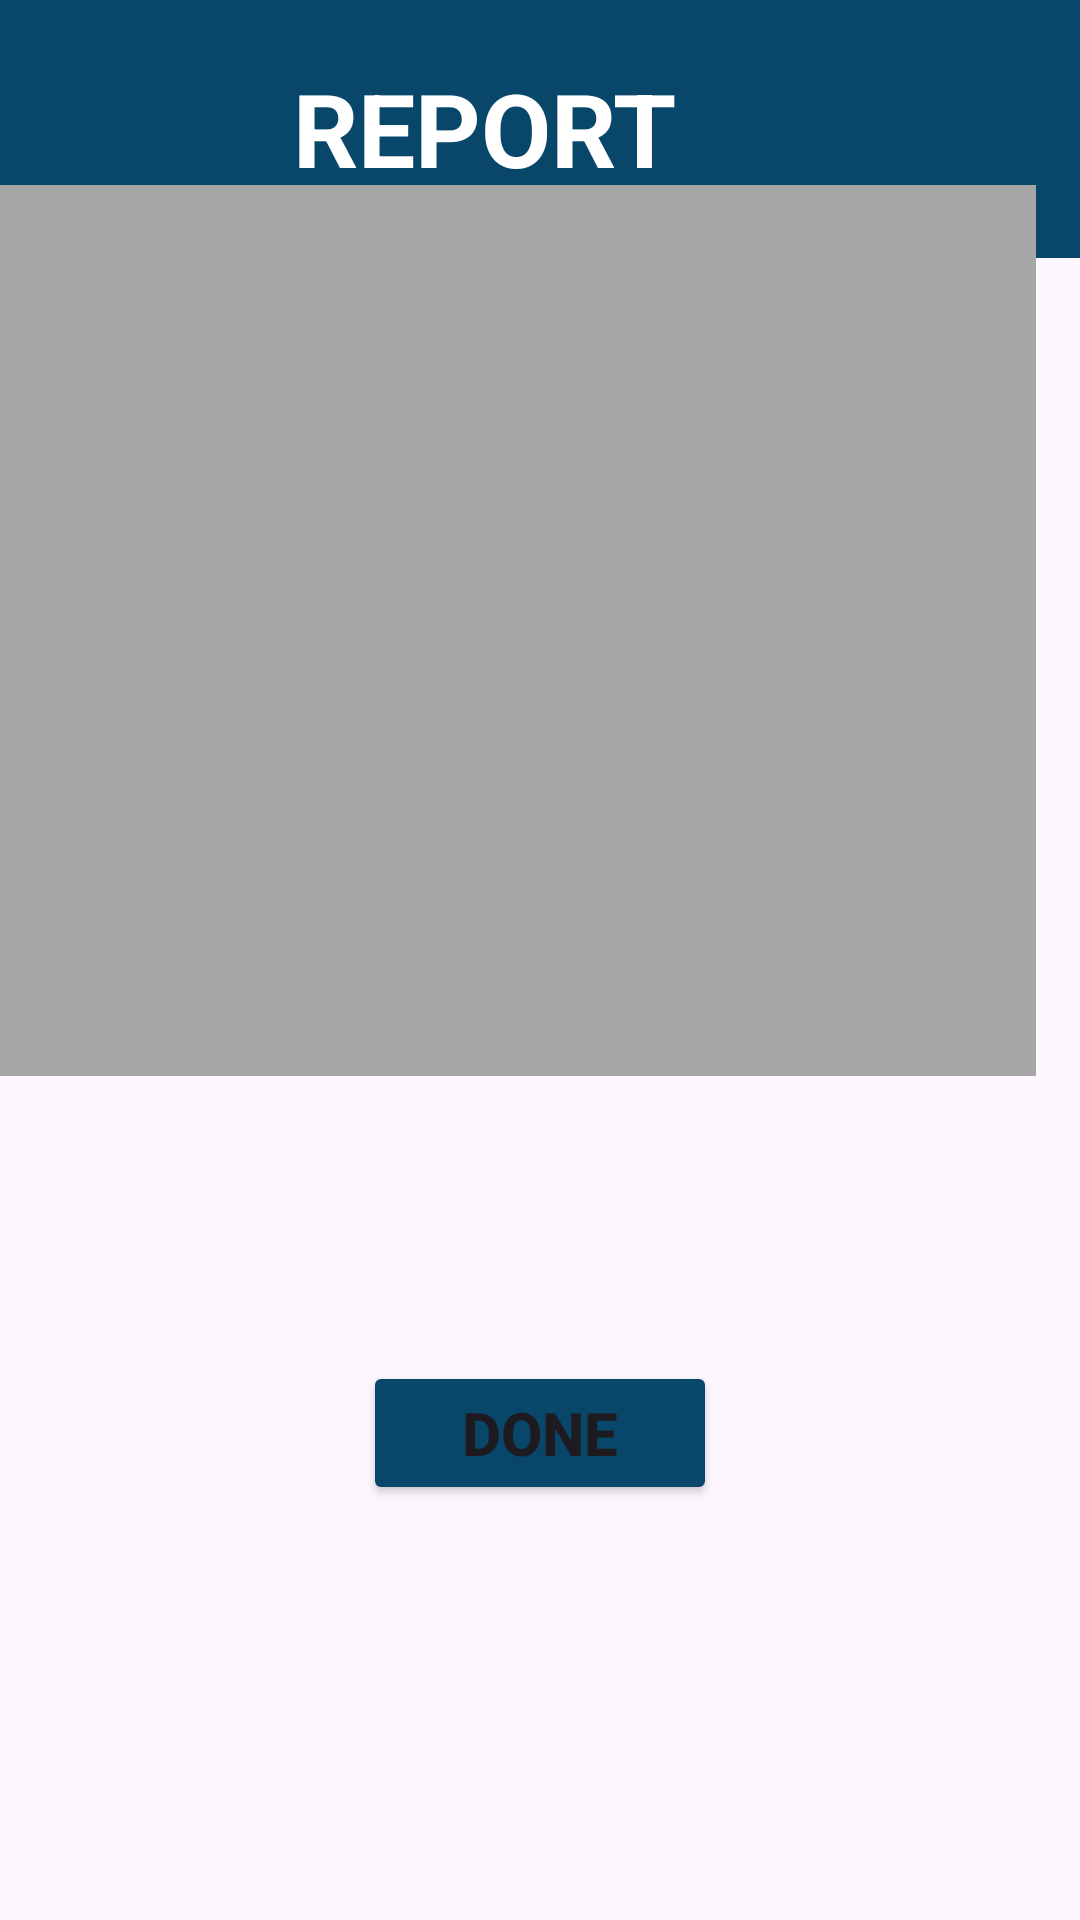

This screen was rendered from an Android layout file. Write that file and the resources it references.
<!-- AndroidManifest.xml: application theme Theme.UMPBusBookingSystem -->
<!-- res/layout/activity_admin_report2.xml -->
<?xml version="1.0" encoding="utf-8"?>
<androidx.constraintlayout.widget.ConstraintLayout xmlns:android="http://schemas.android.com/apk/res/android"
    xmlns:app="http://schemas.android.com/apk/res-auto"
    xmlns:tools="http://schemas.android.com/tools"
    android:layout_width="match_parent"
    android:layout_height="match_parent"
    tools:context=".AdminReport2">

    <androidx.constraintlayout.widget.ConstraintLayout
        android:id="@+id/constraintLayout16"
        android:layout_width="0dp"
        android:layout_height="0dp"
        app:layout_constraintBottom_toBottomOf="parent"
        app:layout_constraintEnd_toEndOf="parent"
        app:layout_constraintStart_toStartOf="parent"
        app:layout_constraintTop_toTopOf="parent"
        tools:context=".AdminReport1">

        <LinearLayout
            android:id="@+id/linearLayout57"
            android:layout_width="393dp"
            android:layout_height="0dp"
            android:background="#08466A"
            android:orientation="vertical"
            app:layout_constraintEnd_toEndOf="parent"
            app:layout_constraintHorizontal_bias="1.0"
            app:layout_constraintStart_toStartOf="parent"
            app:layout_constraintTop_toTopOf="parent" />

        <LinearLayout
            android:id="@+id/linearLayout65"
            android:layout_width="398dp"
            android:layout_height="86dp"
            android:background="#08466A"
            android:orientation="vertical"
            app:layout_constraintEnd_toEndOf="parent"
            app:layout_constraintHorizontal_bias="1.0"
            app:layout_constraintStart_toStartOf="parent"
            app:layout_constraintTop_toTopOf="parent">

            <TextView
                android:id="@+id/textView42"
                android:layout_width="match_parent"
                android:layout_height="wrap_content"
                android:layout_marginTop="20dp"
                android:gravity="center"
                android:text="REPORT"
                android:textColor="#FFFFFF"
                android:textSize="34sp"
                android:textStyle="bold" />
        </LinearLayout>

        <LinearLayout
            android:id="@+id/linearLayout66"
            android:layout_width="0dp"
            android:layout_height="0dp"
            android:layout_marginBottom="607dp"
            android:orientation="horizontal"
            app:layout_constraintBottom_toBottomOf="parent"
            app:layout_constraintEnd_toEndOf="parent"
            app:layout_constraintStart_toStartOf="parent"
            app:layout_constraintTop_toBottomOf="@+id/linearLayout65">

            <LinearLayout
                android:layout_width="199dp"
                android:layout_height="match_parent"
                android:orientation="horizontal">

                <Button
                    android:id="@+id/button19"
                    android:layout_width="wrap_content"
                    android:layout_height="wrap_content"
                    android:layout_marginLeft="20dp"
                    android:layout_marginTop="20dp"
                    android:layout_marginRight="20dp"
                    android:layout_weight="1"
                    android:backgroundTint="#08466A"
                    android:text="STUDENT"
                    android:textSize="20sp"
                    android:textStyle="bold" />
            </LinearLayout>

            <LinearLayout
                android:layout_width="match_parent"
                android:layout_height="match_parent"
                android:orientation="horizontal">

                <Button
                    android:id="@+id/button18"
                    android:layout_width="wrap_content"
                    android:layout_height="wrap_content"
                    android:layout_marginLeft="20dp"
                    android:layout_marginTop="20dp"
                    android:layout_marginRight="20dp"
                    android:layout_weight="1"
                    android:backgroundTint="#47BD34"
                    android:text="DRIVER"
                    android:textSize="20sp"
                    android:textStyle="bold" />
            </LinearLayout>
        </LinearLayout>

        <LinearLayout
            android:id="@+id/linearLayout69"
            android:layout_width="360dp"
            android:layout_height="297dp"
            android:layout_marginLeft="15dp"
            android:layout_marginRight="15dp"
            android:background="#A6A6A6"
            android:orientation="vertical"
            app:layout_constraintBottom_toBottomOf="parent"
            app:layout_constraintEnd_toEndOf="parent"
            app:layout_constraintHorizontal_bias="1.0"
            app:layout_constraintStart_toStartOf="parent"
            app:layout_constraintTop_toBottomOf="@+id/linearLayout66"
            app:layout_constraintVertical_bias="0.092"></LinearLayout>

        <LinearLayout
            android:id="@+id/linearLayout70"
            android:layout_width="0dp"
            android:layout_height="83dp"
            android:layout_marginStart="1dp"
            android:layout_marginEnd="1dp"
            android:orientation="vertical"
            app:layout_constraintBottom_toBottomOf="parent"
            app:layout_constraintEnd_toEndOf="parent"
            app:layout_constraintHorizontal_bias="0.0"
            app:layout_constraintStart_toStartOf="parent"
            app:layout_constraintTop_toBottomOf="@+id/linearLayout69"
            app:layout_constraintVertical_bias="0.479">

            <Button
                android:id="@+id/button21"
                android:layout_width="match_parent"
                android:layout_height="wrap_content"
                android:layout_marginLeft="120dp"
                android:layout_marginRight="120dp"
                android:backgroundTint="#08466A"
                android:text="DONE"
                android:textSize="20sp"
                android:textStyle="bold" />
        </LinearLayout>

    </androidx.constraintlayout.widget.ConstraintLayout>
</androidx.constraintlayout.widget.ConstraintLayout>
<!-- resources referenced by this layout -->
<resources>
  <style name="Theme.UMPBusBookingSystem" parent="Base.Theme.UMPBusBookingSystem" />
  <style name="Base.Theme.UMPBusBookingSystem" parent="Theme.Material3.DayNight.NoActionBar">
          
          
      </style>
</resources>
